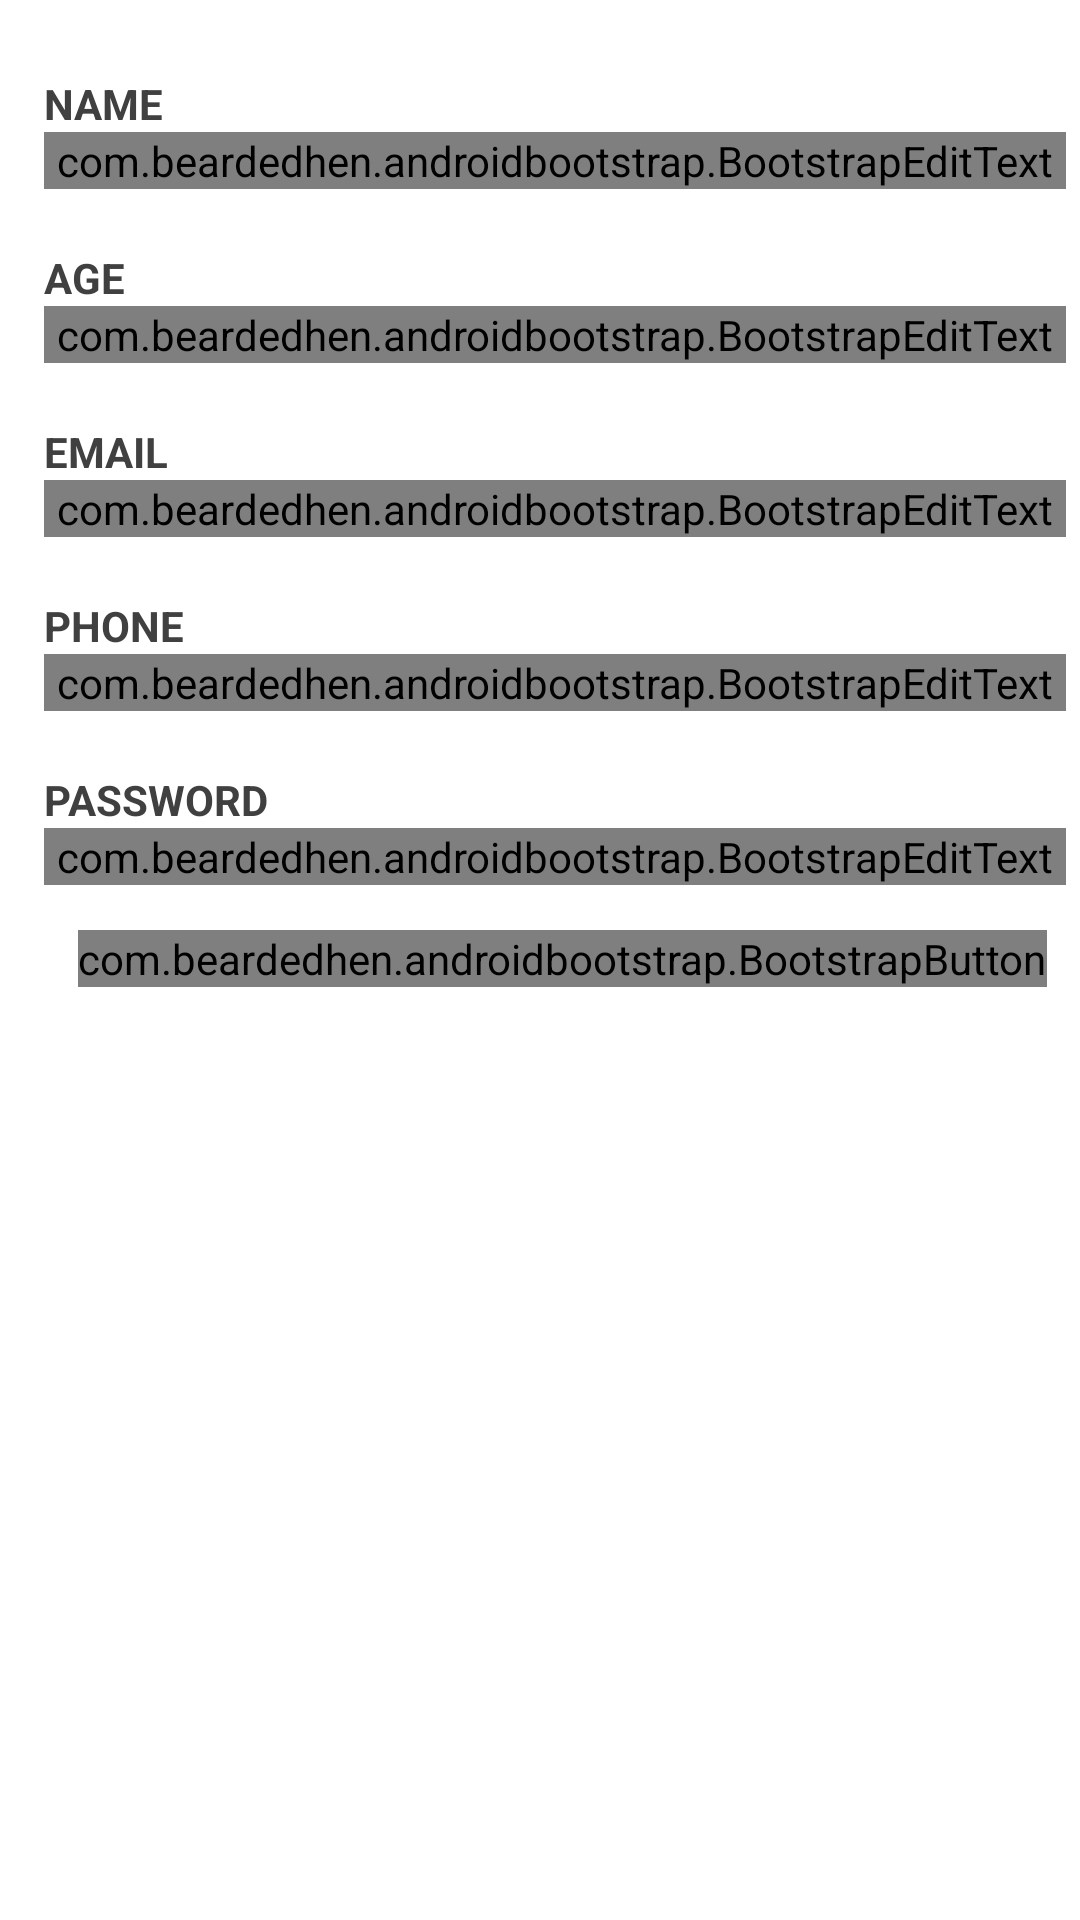

This screen was rendered from an Android layout file. Write that file and the resources it references.
<!-- AndroidManifest.xml: application theme AppTheme -->
<!-- res/layout/activity_setup_account.xml -->
<?xml version="1.0" encoding="utf-8"?>
<LinearLayout xmlns:android="http://schemas.android.com/apk/res/android"
    xmlns:app="http://schemas.android.com/apk/res-auto"
    xmlns:tools="http://schemas.android.com/tools"
    android:layout_width="match_parent"
    android:layout_height="match_parent"
    android:orientation="vertical"
    android:paddingBottom="@dimen/activity_vertical_margin"
    android:paddingLeft="@dimen/activity_horizontal_margin"
    android:paddingRight="@dimen/activity_horizontal_margin"
    android:paddingTop="@dimen/activity_vertical_margin"
    tools:context="login.test.com.login.SetupAccount"
    android:background="#FFFFFF"
    >



    <ScrollView
        android:layout_width="match_parent"
        android:layout_height="wrap_content"
        android:layout_marginTop="5dp">

        <LinearLayout
            android:layout_width="match_parent"
            android:layout_height="wrap_content"
            android:orientation="vertical">

            <LinearLayout
                android:layout_width="match_parent"
                android:layout_height="wrap_content"
                android:layout_marginLeft="15dp"
                android:layout_marginRight="5dp"
                android:layout_marginTop="20dp"
                android:background="#FFFFFF"
                android:orientation="vertical"
                >

                <TextView
                    android:text="NAME "

                    style="@style/laytheout"
                    android:textColor="#404040"
                    android:textStyle="bold" />



                    <com.beardedhen.androidbootstrap.BootstrapEditText
                        android:id="@+id/edName"
                        style="@style/laytheout"
                        android:inputType="text"
                        app:bootstrapBrand="info"
                        app:bootstrapSize="md"
                        app:roundedCorners="true"
                        />

            </LinearLayout>

                        <LinearLayout
                            style="@style/LinearLayoutStyle"
                            android:layout_width="match_parent"
                            android:layout_height="wrap_content">

                            <TextView
                                style="@style/laytheout"

                                android:text="AGE"
                                android:textColor="#404040"
                                android:textStyle="bold" />


                            <com.beardedhen.androidbootstrap.BootstrapEditText
                                android:id="@+id/edAge"
                                style="@style/laytheout"
                                android:inputType="number"
                                app:roundedCorners="true"
                                app:bootstrapBrand="info"
                                app:bootstrapSize="md" />


                        </LinearLayout>

                        <LinearLayout
                            style="@style/LinearLayoutStyle"
                            android:layout_width="match_parent"
                            android:layout_height="wrap_content">

                            <TextView
                                style="@style/laytheout"
                                android:text="EMAIL"
                                android:textColor="#404040"
                                android:textStyle="bold" />

                                 <android.support.design.widget.TextInputLayout
                    android:layout_width="match_parent"
                    android:layout_height="wrap_content">

                            <com.beardedhen.androidbootstrap.BootstrapEditText
                                android:id="@+id/edEmail"
                                style="@style/laytheout"
                                android:inputType="textEmailAddress"
                                app:bootstrapBrand="info"
                                app:bootstrapSize="md"
                                app:roundedCorners="true"/>

                                             </android.support.design.widget.TextInputLayout>


                        </LinearLayout>


                        <LinearLayout
                            style="@style/LinearLayoutStyle"
                            android:layout_width="match_parent"
                            android:layout_height="wrap_content">

                            <TextView

                                style="@style/laytheout"
                                android:text="PHONE"
                                android:textColor="#404040"

                                android:textStyle="bold" />
                 <android.support.design.widget.TextInputLayout
                    android:layout_width="match_parent"
                    android:layout_height="wrap_content">

                            <com.beardedhen.androidbootstrap.BootstrapEditText
                                android:id="@+id/edPhone"
                                style="@style/laytheout"
                                android:inputType="number"
                                app:bootstrapBrand="info"
                                app:bootstrapSize="md" app:roundedCorners="true"/>
                 </android.support.design.widget.TextInputLayout>

                        </LinearLayout>


                        <LinearLayout
                            style="@style/LinearLayoutStyle"
                            android:layout_width="match_parent"
                            android:layout_height="wrap_content">

                            <TextView

                                style="@style/laytheout"
                                android:text="PASSWORD"
                                android:textColor="#404040"
                                android:textStyle="bold" />

                 <android.support.design.widget.TextInputLayout
                    android:layout_width="match_parent"
                    android:layout_height="wrap_content">

                            <com.beardedhen.androidbootstrap.BootstrapEditText
                                android:id="@+id/edPass"
                                style="@style/laytheout"
                                android:inputType="textPassword"
                                app:bootstrapBrand="info"
                                app:bootstrapSize="md"
                                app:roundedCorners="true"/>

                 </android.support.design.widget.TextInputLayout>
                        </LinearLayout>


            <LinearLayout
                android:layout_width="match_parent"
                android:layout_height="wrap_content"
                android:layout_marginLeft="20dp"
                android:layout_marginRight="5dp"
                android:layout_marginTop="15dp"
                android:orientation="vertical">


                <com.beardedhen.androidbootstrap.BootstrapButton
                    android:id="@+id/btncreate"
                    android:layout_width="wrap_content"
                    android:layout_height="wrap_content"
                    android:layout_gravity="center_horizontal"
                    android:text="Create"
                    app:bootstrapBrand="primary"
                    app:bootstrapSize="lg"
                    app:buttonMode="regular"
                    app:roundedCorners="true"
                    app:showOutline="false" />


            </LinearLayout>

        </LinearLayout>
    </ScrollView>

</LinearLayout>
<!-- resources referenced by this layout -->
<resources>
  <style name="LinearLayoutStyle">
  
          
  
          <item name="android:background">#FFFFFF</item>
          <item name="android:layout_marginLeft">15dp</item>
          <item name="android:layout_marginRight">5dp</item>
          <item name="android:layout_marginTop">20dp</item>
          <item name="android:orientation">vertical</item>
      </style>
  <style name="laytheout">
  
          <item name="android:layout_width">match_parent</item>
          <item name="android:layout_height">wrap_content</item>
  
  
      </style>
  <style name="AppTheme" parent="Theme.AppCompat.Light.DarkActionBar">
          
          <item name="colorPrimary">@color/colorPrimary</item>
          <item name="colorPrimaryDark">@color/colorPrimaryDark</item>
          <item name="colorAccent">@color/colorAccent</item>
      </style>
  <!-- not gathered from this repository: default colours our renderer supplied (Android Studio template values) -->
  <color name="colorPrimary">#FF6200EE</color>
  <color name="colorPrimaryDark">#FF3700B3</color>
  <color name="colorAccent">#FF03DAC5</color>
</resources>
